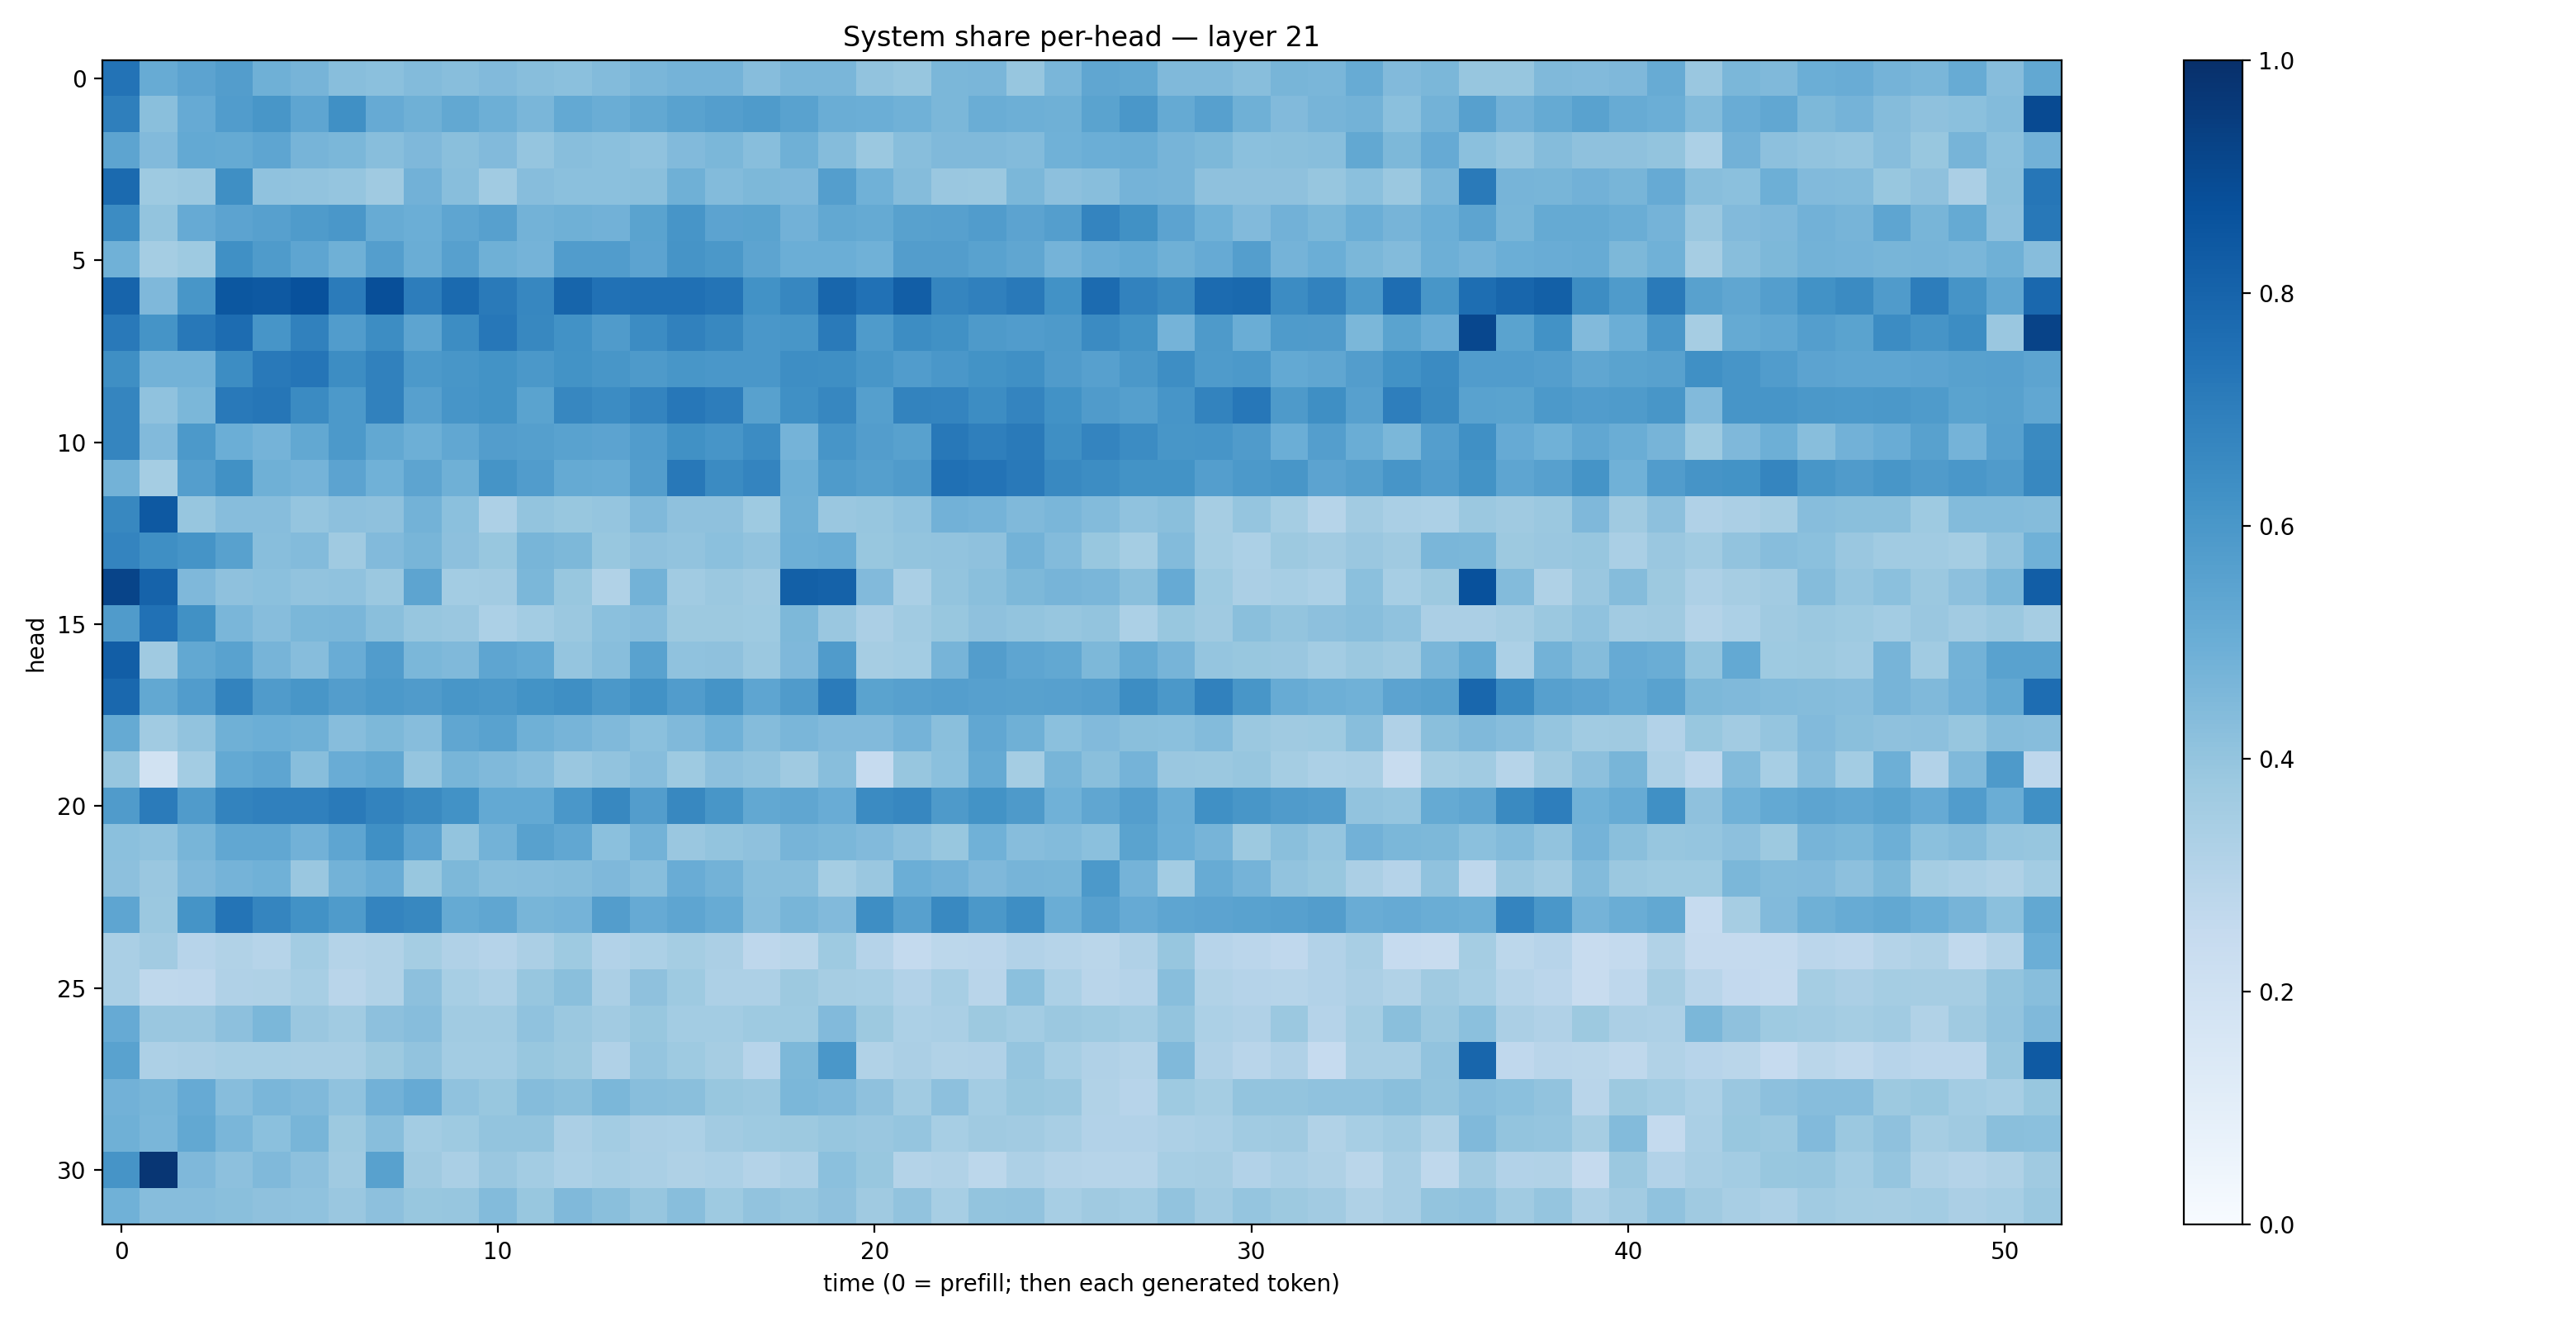

Data behind this chart, as committed beside it:
0.73880947, 0.5102923, 0.5452702, 0.5709776, 0.49089026, 0.47069612, 0.42656028, 0.42058772, 0.44115323, 0.42738208, 0.44444093, 0.42850858, 0.42011988, 0.44063553, 0.4646123, 0.47645193, 0.4749193, 0.43349585, 0.4641747, 0.4626247, 0.40276253, 0.39351064, 0.45827606, 0.46285436
0.6924, 0.4255, 0.5138, 0.5757, 0.603, 0.5361, 0.6309, 0.5135, 0.4917, 0.526, 0.4955, 0.464, 0.523, 0.5023, 0.5251, 0.5509, 0.567, 0.5835, 0.5537, 0.5, 0.4985, 0.4867, 0.4585, 0.501
0.5398, 0.4434, 0.5218, 0.5178, 0.5358, 0.4716, 0.4578, 0.4291, 0.4501, 0.4234, 0.4417, 0.3976, 0.4288, 0.4202, 0.4099, 0.4423, 0.4608, 0.4288, 0.4913, 0.4343, 0.3827, 0.4286, 0.446, 0.4469
0.7743, 0.3729, 0.3822, 0.6353, 0.4088, 0.4027, 0.3952, 0.3677, 0.4806, 0.4274, 0.3657, 0.4316, 0.4195, 0.4194, 0.4257, 0.4898, 0.4386, 0.4546, 0.4499, 0.5675, 0.4879, 0.4352, 0.3858, 0.382
0.6469, 0.4016, 0.5127, 0.5465, 0.5624, 0.5854, 0.6002, 0.5103, 0.4965, 0.5384, 0.5606, 0.4784, 0.4911, 0.4822, 0.5478, 0.6087, 0.5442, 0.55, 0.4835, 0.5262, 0.5188, 0.5548, 0.5612, 0.5743
0.4851, 0.3541, 0.3726, 0.6293, 0.585, 0.5373, 0.4901, 0.5674, 0.5018, 0.5611, 0.4888, 0.4759, 0.575, 0.5776, 0.5441, 0.6124, 0.5969, 0.5395, 0.4982, 0.4995, 0.4877, 0.5718, 0.5722, 0.5526
0.7993, 0.4505, 0.6044, 0.8496, 0.8405, 0.8736, 0.7076, 0.8799, 0.702, 0.7765, 0.7139, 0.6676, 0.7955, 0.75, 0.7517, 0.7533, 0.7361, 0.6229, 0.6669, 0.7924, 0.7462, 0.8204, 0.6695, 0.6891
0.7154, 0.6168, 0.7192, 0.7678, 0.6078, 0.6845, 0.578, 0.6432, 0.5404, 0.6415, 0.7232, 0.6618, 0.622, 0.5784, 0.6474, 0.6873, 0.6615, 0.5982, 0.6029, 0.7112, 0.5848, 0.6425, 0.627, 0.5891
0.6354, 0.4794, 0.4767, 0.6425, 0.718, 0.7306, 0.6411, 0.6866, 0.5936, 0.6046, 0.6191, 0.5959, 0.62, 0.6048, 0.5886, 0.6031, 0.6015, 0.5982, 0.6369, 0.633, 0.6024, 0.5772, 0.6012, 0.618
0.668, 0.4079, 0.46, 0.7166, 0.7278, 0.6516, 0.5911, 0.6866, 0.5613, 0.6056, 0.6177, 0.5477, 0.6664, 0.6478, 0.6733, 0.7231, 0.7009, 0.5582, 0.6326, 0.6679, 0.5635, 0.6786, 0.6754, 0.6434
0.6714, 0.443, 0.5933, 0.4969, 0.4749, 0.5267, 0.5932, 0.5242, 0.494, 0.5304, 0.5711, 0.5656, 0.5534, 0.5466, 0.5762, 0.6287, 0.6058, 0.6449, 0.4761, 0.6063, 0.572, 0.5554, 0.719, 0.6926
0.4791, 0.3528, 0.5671, 0.6286, 0.4904, 0.4737, 0.5452, 0.4849, 0.5425, 0.4915, 0.616, 0.5769, 0.5166, 0.5085, 0.573, 0.7223, 0.6491, 0.6746, 0.4935, 0.5821, 0.5643, 0.5819, 0.7536, 0.739
0.6631, 0.842, 0.3937, 0.4322, 0.431, 0.3946, 0.4179, 0.4102, 0.4787, 0.4192, 0.3276, 0.3998, 0.3876, 0.3959, 0.4486, 0.4136, 0.4128, 0.3721, 0.4891, 0.3851, 0.3909, 0.4069, 0.4811, 0.476
0.6756, 0.6355, 0.6147, 0.5561, 0.4267, 0.4384, 0.3677, 0.4453, 0.4669, 0.4152, 0.3906, 0.4663, 0.4533, 0.3904, 0.4116, 0.4044, 0.4207, 0.4056, 0.493, 0.5011, 0.3891, 0.4008, 0.4028, 0.4122
0.9188, 0.8039, 0.452, 0.4129, 0.4184, 0.4046, 0.4083, 0.3803, 0.541, 0.3581, 0.3596, 0.458, 0.3876, 0.3158, 0.4777, 0.3651, 0.3818, 0.3687, 0.8135, 0.8076, 0.4419, 0.3385, 0.4007, 0.4252
0.5798, 0.7477, 0.6278, 0.4648, 0.4303, 0.4594, 0.4617, 0.4253, 0.3936, 0.3843, 0.3291, 0.3578, 0.3805, 0.4185, 0.4309, 0.3765, 0.3751, 0.3738, 0.4555, 0.3832, 0.3331, 0.3638, 0.388, 0.4106
0.8206, 0.3695, 0.5258, 0.5513, 0.4691, 0.4317, 0.5047, 0.5748, 0.4572, 0.4475, 0.5365, 0.5207, 0.3957, 0.429, 0.554, 0.408, 0.4116, 0.3802, 0.4495, 0.5818, 0.3507, 0.3567, 0.472, 0.5706
0.7846, 0.5259, 0.5756, 0.6796, 0.5815, 0.604, 0.5707, 0.5934, 0.5812, 0.6027, 0.5951, 0.6191, 0.6344, 0.5941, 0.6248, 0.5746, 0.6161, 0.5366, 0.5798, 0.7074, 0.5495, 0.5619, 0.57, 0.5597
0.5166, 0.3668, 0.4027, 0.489, 0.4974, 0.4903, 0.4303, 0.4555, 0.4331, 0.5319, 0.5542, 0.4891, 0.4694, 0.4487, 0.4197, 0.4465, 0.4879, 0.435, 0.4618, 0.4435, 0.4428, 0.4755, 0.4254, 0.5287
0.3936, 0.1884, 0.3571, 0.5233, 0.5379, 0.4292, 0.506, 0.525, 0.3975, 0.4687, 0.4464, 0.4326, 0.3833, 0.4033, 0.4301, 0.373, 0.416, 0.4027, 0.3674, 0.4293, 0.2489, 0.3932, 0.418, 0.5162
0.5789, 0.7101, 0.5795, 0.677, 0.6891, 0.6891, 0.7131, 0.6768, 0.655, 0.6242, 0.5213, 0.5203, 0.5994, 0.664, 0.5729, 0.6616, 0.6037, 0.5247, 0.5332, 0.5072, 0.6502, 0.6643, 0.5862, 0.6182
0.4201, 0.4074, 0.4682, 0.5307, 0.529, 0.4809, 0.537, 0.6306, 0.5459, 0.3985, 0.4791, 0.5565, 0.5293, 0.4182, 0.4777, 0.3832, 0.3989, 0.4124, 0.4718, 0.4606, 0.4419, 0.4167, 0.3904, 0.4854
0.4169, 0.3841, 0.4508, 0.4736, 0.488, 0.3834, 0.4781, 0.5071, 0.3887, 0.4535, 0.4297, 0.4324, 0.4339, 0.4526, 0.4291, 0.5063, 0.4799, 0.4285, 0.4269, 0.3516, 0.3863, 0.4988, 0.4818, 0.451
0.5381, 0.3815, 0.6157, 0.7355, 0.6681, 0.6229, 0.5849, 0.673, 0.6605, 0.5182, 0.5337, 0.4685, 0.4751, 0.5716, 0.5124, 0.5383, 0.5113, 0.4318, 0.4656, 0.4451, 0.6401, 0.5602, 0.6575, 0.5966
0.3378, 0.3599, 0.2931, 0.3132, 0.2984, 0.3568, 0.3062, 0.3145, 0.3528, 0.3188, 0.3027, 0.3338, 0.3733, 0.311, 0.3301, 0.3531, 0.3331, 0.2737, 0.2877, 0.3733, 0.3023, 0.2556, 0.2798, 0.2849
0.3377, 0.2728, 0.274, 0.3193, 0.3237, 0.3461, 0.2917, 0.3138, 0.417, 0.3451, 0.3277, 0.3938, 0.4245, 0.3355, 0.4125, 0.3711, 0.3266, 0.3253, 0.3775, 0.3497, 0.347, 0.3122, 0.3452, 0.2925
0.512, 0.3854, 0.3851, 0.4145, 0.4578, 0.3845, 0.3666, 0.4174, 0.4317, 0.3659, 0.3668, 0.407, 0.3792, 0.3625, 0.3903, 0.3556, 0.3588, 0.3719, 0.375, 0.445, 0.3752, 0.3287, 0.3384, 0.3759
0.5547, 0.325, 0.3332, 0.3443, 0.3473, 0.3413, 0.3414, 0.3756, 0.4037, 0.3589, 0.356, 0.3903, 0.3763, 0.319, 0.398, 0.3735, 0.3496, 0.2953, 0.4534, 0.6005, 0.3131, 0.3349, 0.3126, 0.3185
0.481, 0.4657, 0.5124, 0.4325, 0.4616, 0.4472, 0.4071, 0.4837, 0.5142, 0.4099, 0.3887, 0.4337, 0.4233, 0.4586, 0.4273, 0.4234, 0.3893, 0.3792, 0.4607, 0.4464, 0.4141, 0.3644, 0.4172, 0.3575
0.4889, 0.4625, 0.5247, 0.4613, 0.4184, 0.465, 0.3776, 0.4274, 0.3559, 0.3714, 0.401, 0.4021, 0.3352, 0.3578, 0.3348, 0.3295, 0.3616, 0.3735, 0.3766, 0.3914, 0.3865, 0.3951, 0.3467, 0.371
0.6096, 0.9729, 0.4519, 0.4173, 0.4458, 0.4164, 0.3702, 0.5581, 0.3674, 0.3377, 0.3857, 0.3565, 0.3283, 0.3448, 0.3394, 0.3226, 0.3288, 0.3049, 0.3252, 0.4214, 0.3869, 0.3051, 0.3136, 0.2783
0.4863, 0.4309, 0.4335, 0.4256, 0.4113, 0.4082, 0.3866, 0.4176, 0.3892, 0.3928, 0.4408, 0.3887, 0.4457, 0.4256, 0.391, 0.4277, 0.3739, 0.4061, 0.3923, 0.413, 0.3698, 0.4043, 0.345, 0.3998
